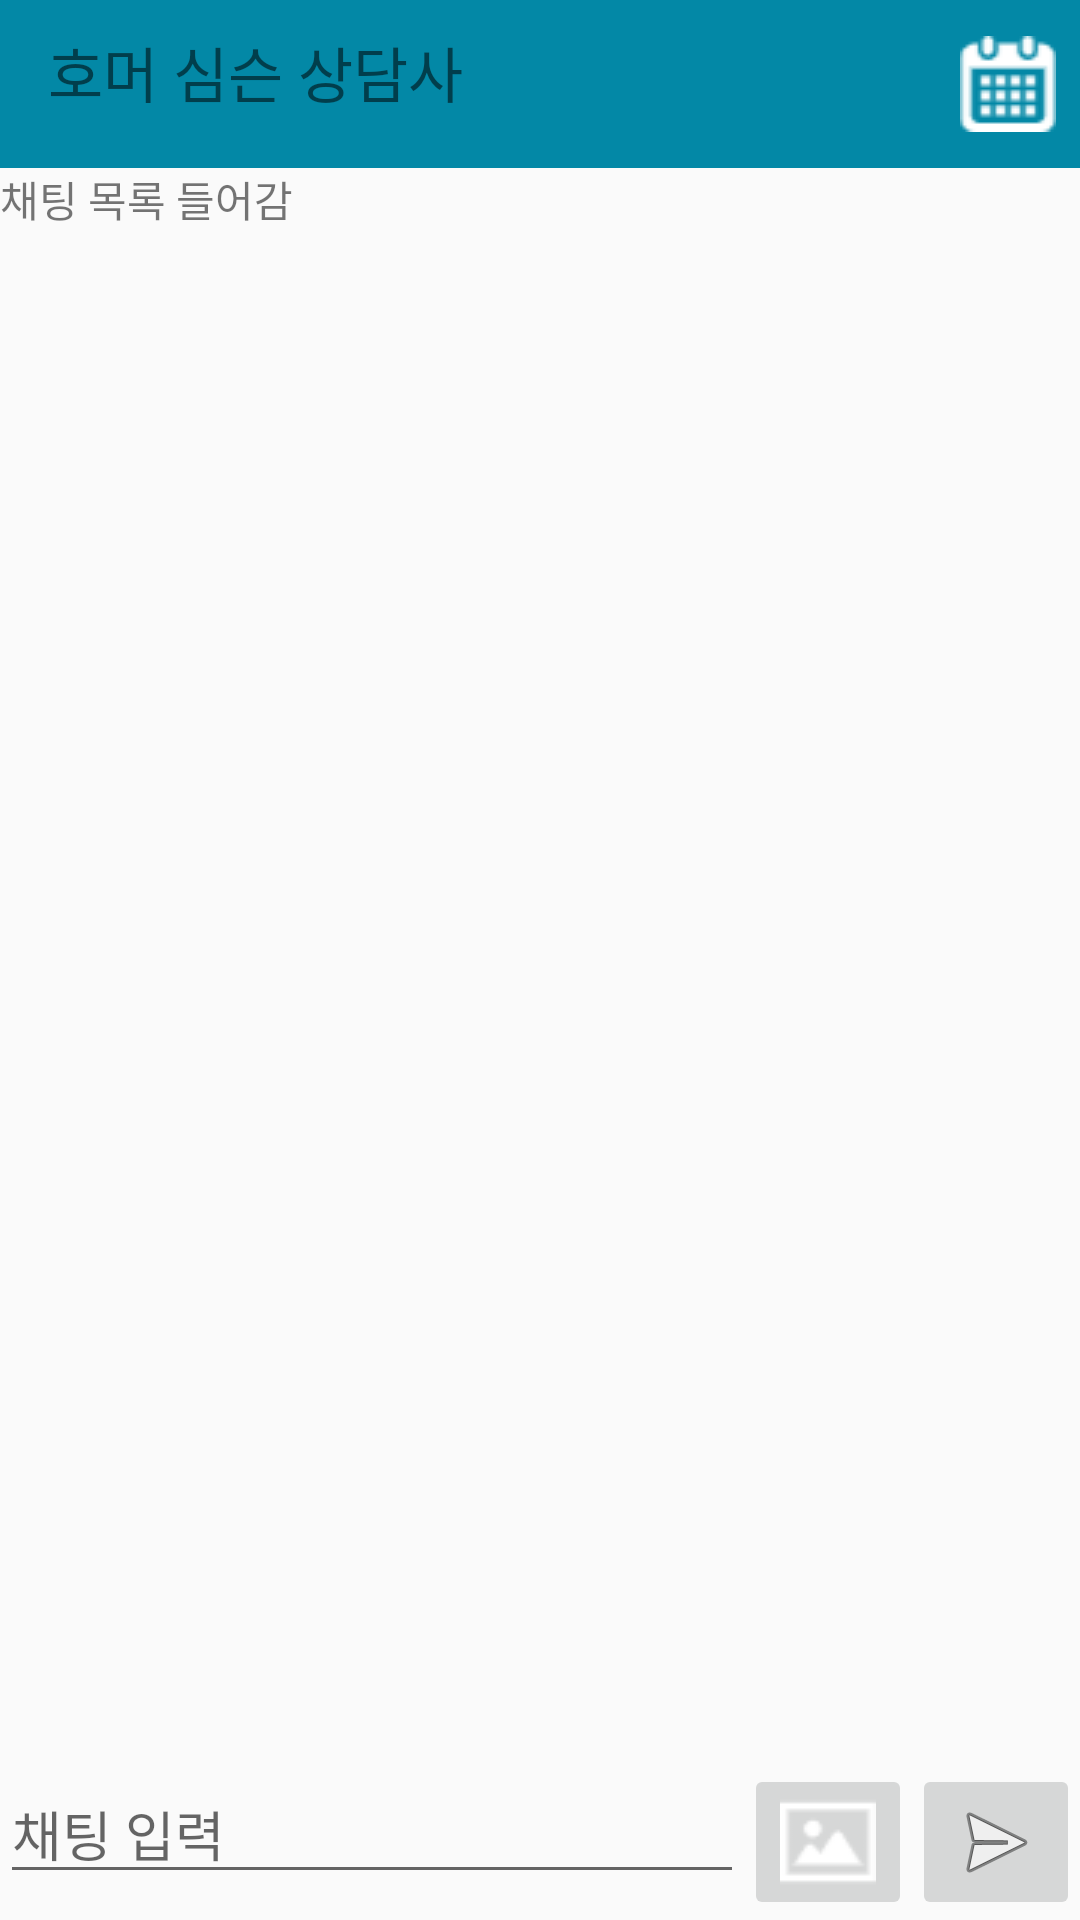

The Android layout XML behind this screen, and the referenced resources:
<!-- AndroidManifest.xml: application theme AppTheme -->
<!-- res/layout/activity_chat_room.xml -->
<?xml version="1.0" encoding="utf-8"?>
<LinearLayout
        android:orientation="vertical"
        xmlns:android="http://schemas.android.com/apk/res/android"
        xmlns:tools="http://schemas.android.com/tools"
        xmlns:app="http://schemas.android.com/apk/res-auto"
        android:layout_width="match_parent"
        android:layout_height="match_parent"
        tools:context=".CounselList.ChatRoomActivity">

    <android.support.v7.widget.Toolbar
            android:layout_width="match_parent"
            android:layout_height="wrap_content"
            android:background="@color/main"
            android:theme="?attr/actionBarTheme"
            android:minHeight="?attr/actionBarSize" android:id="@+id/toolbar_mainB">

        <android.support.constraint.ConstraintLayout android:layout_width="match_parent"
                                                     android:layout_height="wrap_content">
            <TextView android:id="@+id/toolbar_chat_room_name" android:textSize="20sp"
                      app:layout_constraintStart_toStartOf="parent" app:layout_constraintTop_toTopOf="parent"
                      android:layout_width="wrap_content" android:layout_height="wrap_content" android:text="호머 심슨 상담사"
                      android:layout_marginBottom="8dp" app:layout_constraintBottom_toBottomOf="parent"/>
            <ImageView android:id="@+id/toolbar_chat_room_search" android:layout_width="wrap_content"
                       android:layout_height="wrap_content" android:src="@drawable/calender_white"
                       android:layout_margin="8dp"
                       app:layout_constraintEnd_toEndOf="parent"
                       app:layout_constraintTop_toTopOf="parent" app:layout_constraintBottom_toBottomOf="parent"/>

        </android.support.constraint.ConstraintLayout>


    </android.support.v7.widget.Toolbar>

    <ScrollView android:layout_weight="1" android:layout_width="match_parent" android:layout_height="wrap_content">
        <LinearLayout android:layout_width="match_parent" android:layout_height="wrap_content">
            <TextView android:layout_width="match_parent" android:layout_height="wrap_content" android:text="채팅 목록 들어감"/>
        </LinearLayout>
    </ScrollView>

    <LinearLayout android:layout_width="match_parent" android:layout_height="wrap_content" android:orientation="horizontal">
        <EditText android:layout_width="wrap_content" android:layout_height="wrap_content" android:layout_weight="1" android:hint="채팅 입력"/>
        <ImageButton android:layout_width="wrap_content" android:layout_height="wrap_content" android:src="@drawable/picture_white"/>
        <ImageButton android:layout_width="wrap_content" android:layout_height="wrap_content" android:src="@android:drawable/ic_menu_send"/>

    </LinearLayout>

</LinearLayout>
<!-- resources referenced by this layout -->
<resources>
  <color name="main">#0388A6</color>
  <!-- drawable calender_white: png bitmap (drawable-v24, 908 bytes) -->
  <!-- drawable picture_white: png bitmap (drawable, 623 bytes) -->
  <style name="AppTheme" parent="Theme.AppCompat.Light.NoActionBar">
          
  
  
          <item name="colorPrimary">@color/colorPrimary</item>
          <item name="colorPrimaryDark">@color/colorPrimaryDark</item>
          <item name="colorAccent">@color/colorAccent</item>
      </style>
  <color name="colorPrimary">#008577</color>
  <color name="colorPrimaryDark">#00574B</color>
  <color name="colorAccent">#D81B60</color>
</resources>
